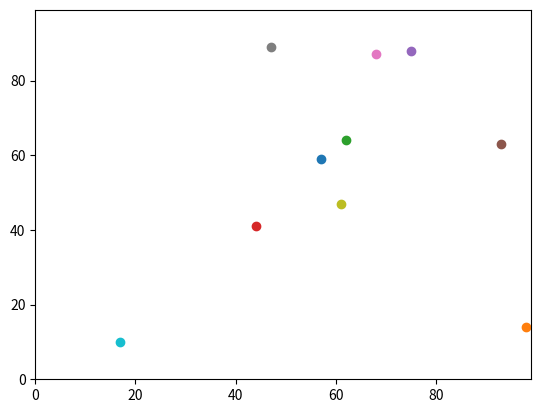

Reproduce this figure in Python.
#!/usr/bin/env python3
# -*- coding: utf-8 -*-
"""
Created on Thu Mar 21 10:23:40 2019

@author: fatintasnimbaharuddin
"""
import time
start = time.perf_counter() # The code to run, here.
import random 
import matplotlib.pyplot as plot 

def dist_between(agents_row_a, agents_row_b):
    return (((agents_row_a[0] - agents_row_b[0])**2) + ((agents_row_a[1] - agents_row_b[1])**2))**0.5

num_of_agents = 10 
num_of_iterations = 100
agent_ = [] 

#create agents 
for i in range (num_of_agents):
    agent_.append([random.randint(0,99),random.randint(0,99)])
  
 #move agents    
for j in range (num_of_iterations):
    for i in range (num_of_agents):
      
        #for y
        if  random.random() < 0.5:
            agent_[i][0]= (agent_[i][0] + 1) % 100 
        else:
            agent_[i][0]= (agent_[i][0] - 1) % 100
        
        #for x
        if  random.random() < 0.5:
            agent_[i][1]= (agent_[i][1] + 1) % 100 
        else:
            agent_[i][1]= (agent_[i][1] - 1) % 100
     
#assigning plots limit 
    plot.ylim(0, 99)
    plot.xlim(0, 99)
    
    # Check if off edge and adjust.
    if agent_[i][0] < 0: #y
        agent_[i][0] = 0 
    if agent_[i][1] < 0: #x
        agent_[i][0] = 0 
    if agent_[i][0] > 99: #y
        agent_[i][0] = 99
    if agent_[i][1] > 99: #x
        agent_[i][0] = 99
        
#plot all agents
for i in range(num_of_agents): 
    plot.scatter(agent_[i][1],agent_[i][0])         
plot.show()

#calculate distance 
for agents_row_a in agent_:
    for agents_row_b in agent_:
        distance = dist_between(agents_row_a, agents_row_b)
        #print (distance) ok 
i= i + 1 
 
#end of timer 
end = time.perf_counter()
print("time = " + str(end - start))



    
    